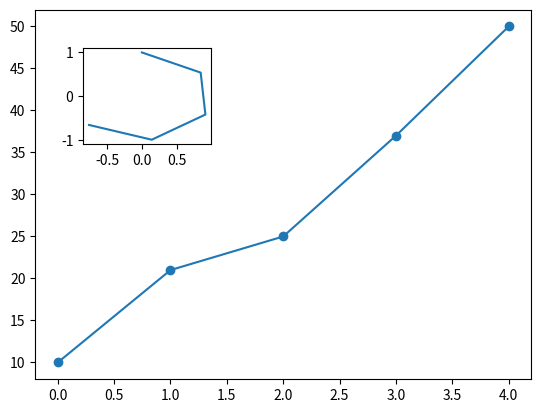

The matplotlib source for this figure:
import numpy as np
import matplotlib.pyplot as plt

x = np.array([0, 1, 2, 3, 4])
y = np.array([10, 21, 25, 37, 50])

fig = plt.figure(1);
plt.clf();
ax = fig.add_subplot(1, 1, 1)
ax.plot(x, y, "-o")
ax2 = fig.add_axes([0.2, 0.6, 0.2, 0.2])    #Display additional axes that can overlap placed graph
ax2.plot(np.sin(x), np.cos(x))

plt.show()